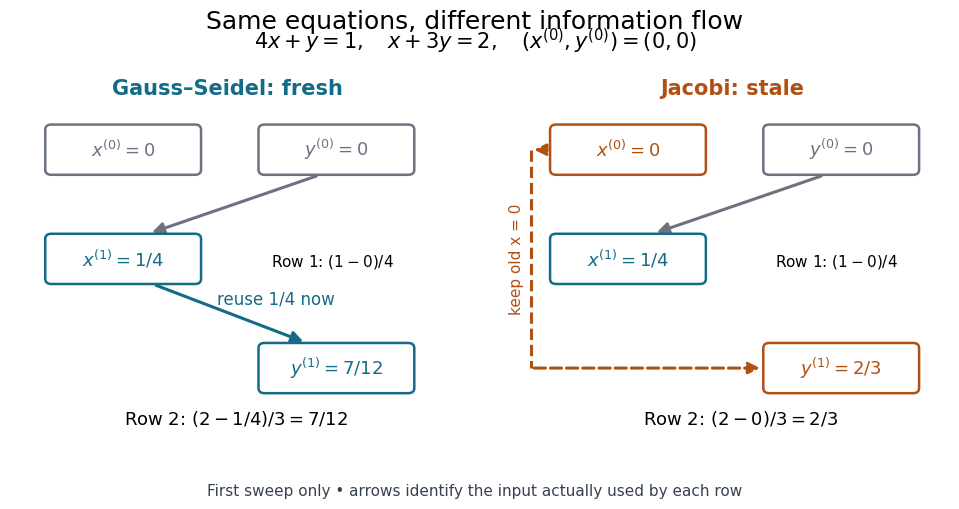

Generate this figure with matplotlib: (Note: this script raises an exception after producing the figure.)
"""Draw an original two-row update schedule; emit the PNG into the CWD.

Tested with Python 3.14, matplotlib 3.10.7, and numpy 2.3.5.
"""

from pathlib import Path

import matplotlib.pyplot as plt
from matplotlib.patches import FancyArrowPatch, FancyBboxPatch


def box(ax, xy, text, color, width=0.33):
    x, y = xy
    ax.add_patch(FancyBboxPatch(
        (x - width / 2, y - 0.055), width, 0.11,
        boxstyle="round,pad=0.014", facecolor="white", edgecolor=color,
        linewidth=1.8, zorder=3,
    ))
    ax.text(x, y, text, ha="center", va="center", color=color, fontsize=13, zorder=4)


def arrow(ax, start, end, color, dashed=False):
    ax.add_patch(FancyArrowPatch(
        start, end, arrowstyle="-|>", mutation_scale=17, linewidth=2.2,
        linestyle="--" if dashed else "-", color=color, zorder=2,
    ))


def main():
    plt.rcParams.update({"font.family": "DejaVu Sans", "font.size": 12})
    fig, axes = plt.subplots(1, 2, figsize=(10, 5.2), dpi=110, facecolor="white")
    blue, orange, gray = "#146b88", "#b05012", "#6b7280"
    fig.suptitle("Same equations, different information flow", fontsize=18, y=0.97)
    fig.text(0.5, 0.895, r"$4x+y=1,\quad x+3y=2,\quad (x^{(0)},y^{(0)})=(0,0)$",
             ha="center", fontsize=15)
    for ax, fresh in zip(axes, (True, False)):
        ax.set(xlim=(0, 1), ylim=(0, 1))
        ax.axis("off")
        ax.text(0.5, 0.98, "Gauss–Seidel: fresh" if fresh else "Jacobi: stale",
                ha="center", fontsize=15, weight="bold", color=blue if fresh else orange)
        box(ax, (0.26, 0.83), r"$x^{(0)}=0$", gray if fresh else orange)
        box(ax, (0.75, 0.83), r"$y^{(0)}=0$", gray)
        box(ax, (0.26, 0.53), r"$x^{(1)}=1/4$", blue)
        box(ax, (0.75, 0.23), r"$y^{(1)}=7/12$" if fresh else r"$y^{(1)}=2/3$",
            blue if fresh else orange)
        arrow(ax, (0.71, 0.76), (0.32, 0.60), gray)
        ax.text(0.74, 0.51, r"Row 1: $(1-0)/4$", ha="center", fontsize=11)
        if fresh:
            arrow(ax, (0.33, 0.46), (0.68, 0.30), blue)
            ax.text(0.61, 0.405, "reuse 1/4 now", color=blue, fontsize=12, ha="center")
            ax.text(0.52, 0.075, r"Row 2: $(2-1/4)/3=7/12$", ha="center", fontsize=13)
        else:
            # Route the stale input outside the new first-coordinate box.
            arrow(ax, (0.078, 0.83), (0.038, 0.83), orange, dashed=True)
            ax.plot([0.038, 0.038], [0.83, 0.23], color=orange, linewidth=2.2, linestyle="--")
            arrow(ax, (0.038, 0.23), (0.57, 0.23), orange, dashed=True)
            ax.text(0.005, 0.53, "keep old x = 0", color=orange, fontsize=11, rotation=90,
                    ha="center", va="center")
            ax.text(0.52, 0.075, r"Row 2: $(2-0)/3=2/3$", ha="center", fontsize=13)
    fig.subplots_adjust(left=0.035, right=0.975, bottom=0.12, top=0.82, wspace=0.16)
    fig.text(0.5, 0.035, "First sweep only • arrows identify the input actually used by each row",
             ha="center", fontsize=11, color="#374151")
    fig.savefig(Path(__file__).stem + ".png", facecolor="white", transparent=False)
    plt.close(fig)


if __name__ == "__main__":
    main()
